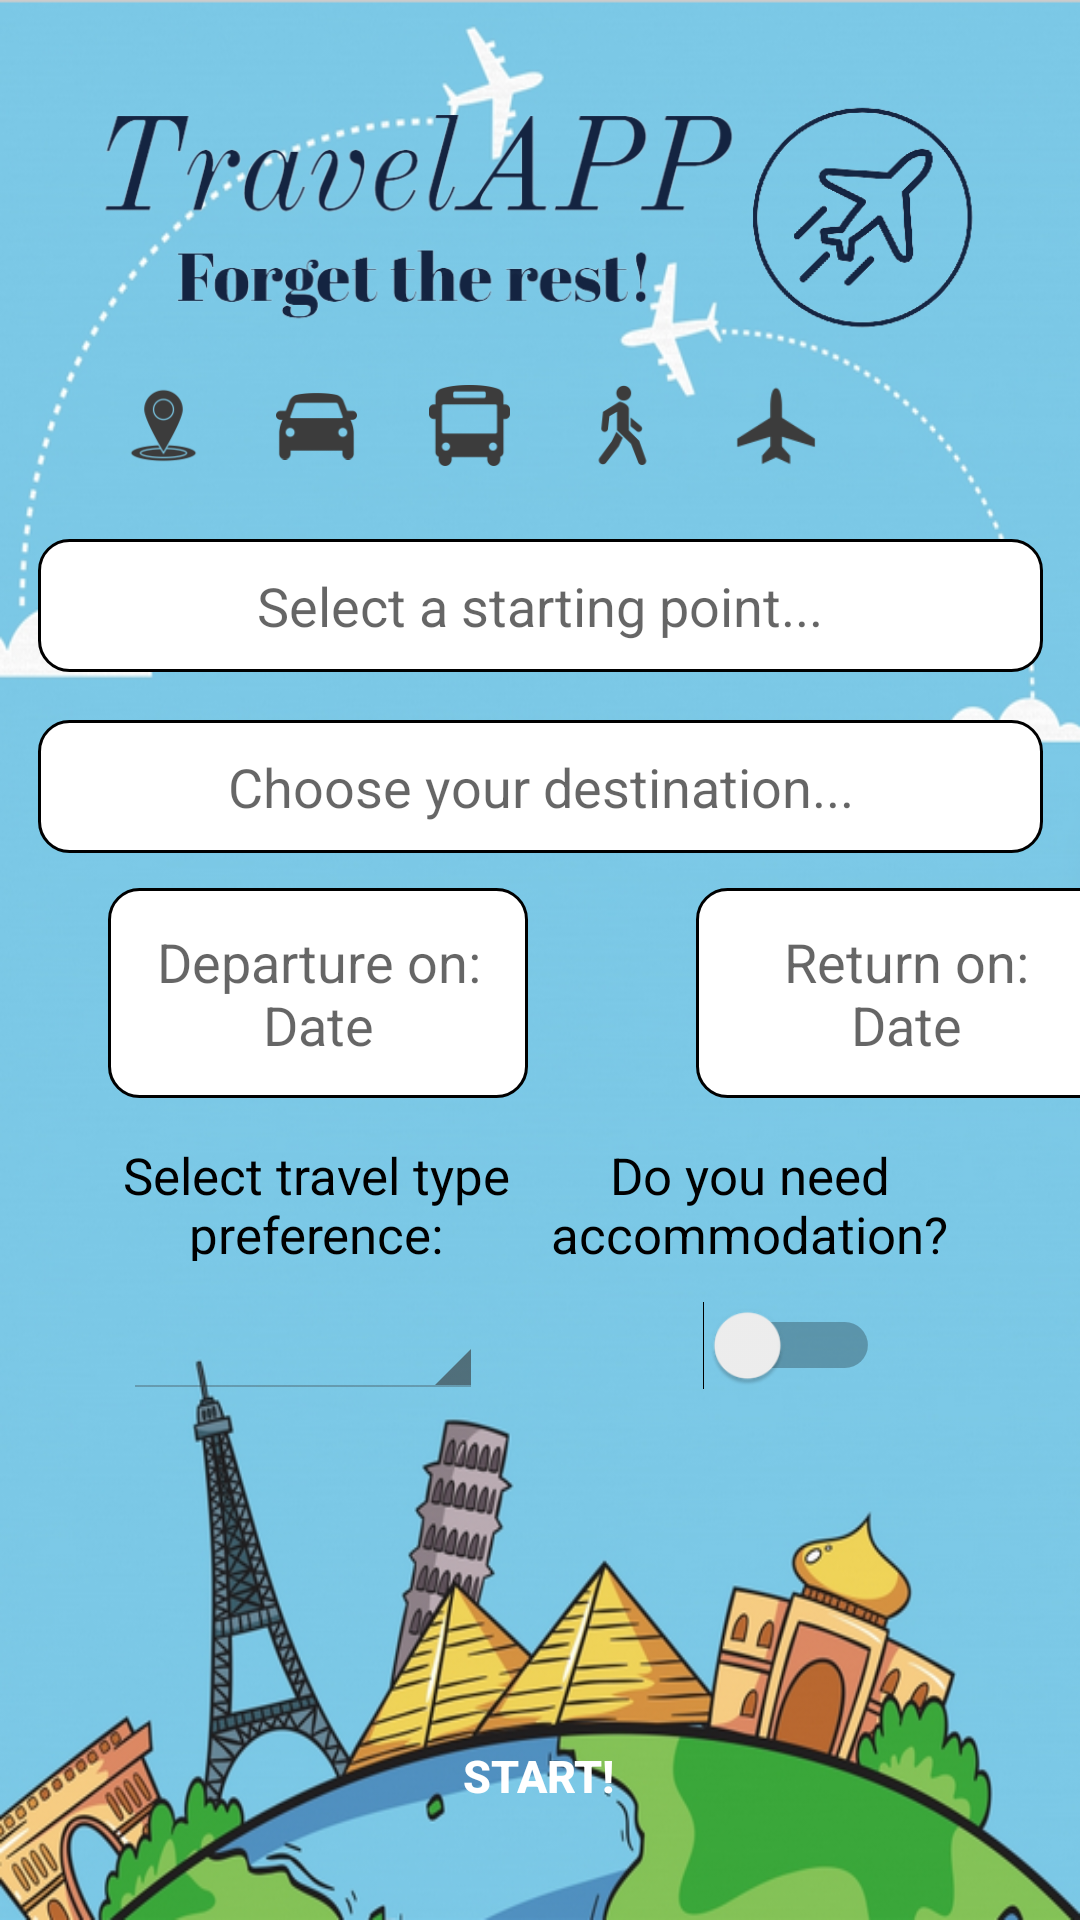

Layout XML and referenced resources for this Android screen:
<!-- AndroidManifest.xml: application theme Theme.TravelApp -->
<!-- res/layout/activity_main.xml -->
<?xml version="1.0" encoding="utf-8"?>
    <androidx.constraintlayout.widget.ConstraintLayout xmlns:android="http://schemas.android.com/apk/res/android"
    xmlns:app="http://schemas.android.com/apk/res-auto"
    xmlns:tools="http://schemas.android.com/tools"
    android:layout_width="match_parent"
    android:layout_height="match_parent"
    android:background="@drawable/background_image"
    tools:context=".MainActivity">

    <ImageButton
        android:id="@+id/imgButtRecomm"
        android:layout_width="27dp"
        android:layout_height="27dp"
        android:layout_marginEnd="24dp"
        android:background="@drawable/image_button_style"
        android:scaleType="centerInside"
        android:src="@drawable/pointer"
        app:layout_constraintBottom_toTopOf="@+id/actvFrom"
        app:layout_constraintEnd_toStartOf="@+id/imgButtCar"
        app:layout_constraintTop_toTopOf="parent"
        app:layout_constraintVertical_bias="0.841"
        app:tint="#3C3C3C" />

    <ImageButton
        android:id="@+id/imgButtCar"
        android:layout_width="27dp"
        android:layout_height="27dp"
        android:layout_marginEnd="24dp"
        android:background="@drawable/image_button_style"
        android:scaleType="centerInside"
        android:src="@drawable/car"
        app:layout_constraintBottom_toTopOf="@+id/actvFrom"
        app:layout_constraintEnd_toStartOf="@+id/imgButtPubTrans"
        app:layout_constraintTop_toTopOf="parent"
        app:layout_constraintVertical_bias="0.841"
        app:tint="#3C3C3C" />

    <ImageButton
        android:id="@+id/imgButtPubTrans"
        android:layout_width="27dp"
        android:layout_height="27dp"
        android:layout_marginEnd="24dp"
        android:background="@drawable/image_button_style"
        android:scaleType="centerInside"
        android:src="@drawable/public_transport"
        app:layout_constraintBottom_toTopOf="@+id/actvFrom"
        app:layout_constraintEnd_toStartOf="@+id/imgButtWalk"
        app:layout_constraintTop_toTopOf="parent"
        app:layout_constraintVertical_bias="0.841"
        app:tint="#3C3C3C" />

    <ImageButton
        android:id="@+id/imgButtWalk"
        android:layout_width="27dp"
        android:layout_height="27dp"
        android:layout_marginEnd="24dp"
        android:background="@drawable/image_button_style"
        android:scaleType="centerInside"
        android:src="@drawable/walk"
        app:layout_constraintBottom_toTopOf="@+id/actvFrom"
        app:layout_constraintEnd_toStartOf="@+id/imgButtPlane"
        app:layout_constraintTop_toTopOf="parent"
        app:layout_constraintVertical_bias="0.841"
        app:tint="#3C3C3C" />

    <ImageButton
        android:id="@+id/imgButtPlane"
        android:layout_width="27dp"
        android:layout_height="27dp"
        android:layout_marginEnd="88dp"
        android:background="@drawable/image_button_style"
        android:scaleType="centerInside"
        android:src="@drawable/plane"
        app:layout_constraintBottom_toTopOf="@+id/actvFrom"
        app:layout_constraintEnd_toEndOf="parent"
        app:layout_constraintTop_toTopOf="parent"
        app:layout_constraintVertical_bias="0.841"
        app:tint="#3C3C3C" />

    <AutoCompleteTextView
        android:id="@+id/actvFrom"
        android:layout_width="335dp"
        android:layout_height="wrap_content"
        android:layout_marginBottom="16dp"
        android:background="@drawable/textview_border"
        android:gravity="center"
        android:hint="Select a starting point..."
        android:maxLines="2"
        android:scrollbarAlwaysDrawVerticalTrack="true"
        android:scrollbars="vertical"
        app:layout_constraintBottom_toTopOf="@+id/actvTo"
        app:layout_constraintEnd_toEndOf="parent"
        app:layout_constraintStart_toStartOf="parent" />

    <AutoCompleteTextView
        android:id="@+id/actvTo"
        android:layout_width="335dp"
        android:layout_height="wrap_content"
        android:background="@drawable/textview_border"
        android:gravity="center"
        android:hint="Choose your destination..."
        android:maxLines="2"
        android:scrollbarAlwaysDrawVerticalTrack="true"
        android:scrollbars="vertical"
        app:layout_constraintBottom_toBottomOf="parent"
        app:layout_constraintEnd_toEndOf="parent"
        app:layout_constraintStart_toStartOf="parent"
        app:layout_constraintTop_toTopOf="parent"
        app:layout_constraintVertical_bias="0.403" />

    <androidx.appcompat.widget.AppCompatButton
        android:id="@+id/btnMain"
        android:layout_width="wrap_content"
        android:layout_height="wrap_content"
        android:layout_marginBottom="24dp"
        android:onClick="calculateRoute"
        android:background="@drawable/start_btn_style"
        android:text="Start!"
        android:textStyle="bold"
        android:textSize="15sp"
        android:textColor="@color/white"
        app:layout_constraintBottom_toBottomOf="parent"
        app:layout_constraintEnd_toEndOf="parent"
        app:layout_constraintHorizontal_bias="0.498"
        app:layout_constraintStart_toStartOf="parent" />

    <Spinner
        android:id="@+id/spinMain"
        android:layout_width="120dp"
        android:layout_height="36dp"
        android:gravity="center"
        android:textSize="17dp"
        android:theme="@android:style/Theme.Holo.Light.DarkActionBar"
        app:layout_constraintBottom_toTopOf="@+id/btnMain"
        app:layout_constraintEnd_toEndOf="parent"
        app:layout_constraintHorizontal_bias="0.171"
        app:layout_constraintStart_toStartOf="parent"
        app:layout_constraintTop_toBottomOf="@+id/actvTo"
        app:layout_constraintVertical_bias="0.589" />

    <TextView
        android:id="@+id/textView"
        android:layout_width="150dp"
        android:layout_height="60dp"
        android:gravity="center"
        android:lines="2"
        android:padding="10dp"
        android:text="Select travel type preference:"
        android:textColor="@color/black"
        android:textSize="17dp"
        app:layout_constraintBottom_toTopOf="@+id/spinMain"
        app:layout_constraintEnd_toEndOf="parent"
        app:layout_constraintHorizontal_bias="0.145"
        app:layout_constraintStart_toStartOf="parent" />

    <Switch
        android:id="@+id/switch1"
        android:layout_width="wrap_content"
        android:layout_height="36dp"
        android:scaleX="1.1"
        android:scaleY="1.1"
        android:theme="@style/SCBSwitch"
        app:layout_constraintBottom_toTopOf="@+id/btnMain"
        app:layout_constraintEnd_toEndOf="parent"
        app:layout_constraintHorizontal_bias="0.523"
        app:layout_constraintStart_toEndOf="@+id/spinMain"
        app:layout_constraintTop_toBottomOf="@+id/actvTo"
        app:layout_constraintVertical_bias="0.589"
        tools:ignore="UseSwitchCompatOrMaterialXml" />

    <TextView
        android:id="@+id/textView4"
        android:layout_width="160dp"
        android:layout_height="60dp"
        android:gravity="center"
        android:lines="2"
        android:padding="10dp"
        android:text="Do you need accommodation?"
        android:textColor="@color/black"
        android:textSize="17dp"
        app:layout_constraintBottom_toTopOf="@+id/switch1"
        app:layout_constraintEnd_toEndOf="parent"
        app:layout_constraintHorizontal_bias="0.848"
        app:layout_constraintStart_toStartOf="parent" />

    <EditText
        android:id="@+id/edDepartDate"
        android:layout_width="140dp"
        android:layout_height="70dp"
        android:layout_marginStart="36dp"
        android:background="@drawable/textview_border"
        android:focusableInTouchMode="false"
        android:gravity="center"
        android:hint="Departure on: Date"
        android:inputType="none"
        android:lines="2"
        app:layout_constraintBottom_toTopOf="@+id/textView"
        app:layout_constraintStart_toStartOf="parent"
        app:layout_constraintTop_toBottomOf="@+id/actvTo"
        app:layout_constraintVertical_bias="0.722" />

    <EditText
        android:id="@+id/edReturnDate"
        android:layout_width="140dp"
        android:layout_height="70dp"
        android:layout_marginStart="56dp"
        android:background="@drawable/textview_border"
        android:focusableInTouchMode="false"
        android:gravity="center"
        android:hint="Return on: Date"
        android:inputType="none"
        android:lines="2"
        android:minLines="2"
        app:layout_constraintBottom_toTopOf="@+id/textView4"
        app:layout_constraintStart_toEndOf="@+id/edDepartDate"
        app:layout_constraintTop_toBottomOf="@+id/actvTo"
        app:layout_constraintVertical_bias="0.722" />

    <ImageView
        android:id="@+id/imageView"
        android:layout_width="298dp"
        android:layout_height="104dp"
        android:src="@drawable/logo_no_background"
        app:layout_constraintBottom_toTopOf="@+id/imgButtPubTrans"
        app:layout_constraintEnd_toEndOf="parent"
        app:layout_constraintHorizontal_bias="0.495"
        app:layout_constraintStart_toStartOf="parent"
        app:layout_constraintTop_toTopOf="parent"
        app:layout_constraintVertical_bias="0.75" />

</androidx.constraintlayout.widget.ConstraintLayout>
<!-- resources referenced by this layout -->
<resources>
  <color name="black">#FF000000</color>
  <color name="white">#FFFFFFFF</color>
  <!-- drawable background_image: png bitmap (drawable, 462288 bytes) -->
  <!-- drawable car: png bitmap (drawable, 1315 bytes) -->
  <!-- drawable image_button_style (drawable) -->
  <?xml version="1.0" encoding="utf-8"?>
  <selector xmlns:android="http://schemas.android.com/apk/res/android">
  
      <item android:state_pressed="true"
          android:drawable="@color/lighter_teal_200"/>
      <item android:state_focused="true"
          android:drawable="@color/lighter_teal_200"/>
      <item android:state_hovered="true"
          android:drawable="@color/lighter_teal_200" />
      <item android:drawable="@android:color/transparent"/>
  
  </selector>
  <!-- drawable logo_no_background: png bitmap (drawable, 82926 bytes) -->
  <!-- drawable plane: png bitmap (drawable, 1052 bytes) -->
  <!-- drawable pointer: png bitmap (drawable, 2113 bytes) -->
  <!-- drawable public_transport: png bitmap (drawable, 1337 bytes) -->
  <!-- drawable textview_border (drawable) -->
  <?xml version="1.0" encoding="utf-8"?>
  <shape xmlns:android="http://schemas.android.com/apk/res/android"
      android:shape="rectangle">
  
      <solid
          android:color="@color/white"/>
  
      <stroke
          android:width="1dp"
          android:color="@color/black" />
  
      <padding
          android:bottom="10dp"
          android:top="10dp"
          android:left="10dp"
          android:right="10dp"/>
  
      <corners
          android:radius="10dp"/>
  
  </shape>
  <!-- drawable walk: png bitmap (drawable, 1584 bytes) -->
  <style name="SCBSwitch" parent="Theme.AppCompat.Light">
      </style>
  <style name="Theme.TravelApp" parent="Theme.MaterialComponents.DayNight.NoActionBar">
          
          <item name="colorPrimary">@color/purple_500</item>
          <item name="colorPrimaryVariant">@color/purple_700</item>
          <item name="colorOnPrimary">@color/white</item>
          
          <item name="colorSecondary">@color/teal_200</item>
          <item name="colorSecondaryVariant">@color/teal_700</item>
          <item name="colorOnSecondary">@color/black</item>
          
          <item name="android:statusBarColor">?attr/colorPrimaryVariant</item>
          
      </style>
  <color name="lighter_teal_200">#05F8E0</color>
  <color name="purple_500">#FF6200EE</color>
  <color name="purple_700">#FF3700B3</color>
  <color name="teal_200">#FF03DAC5</color>
  <color name="teal_700">#FF018786</color>
</resources>
